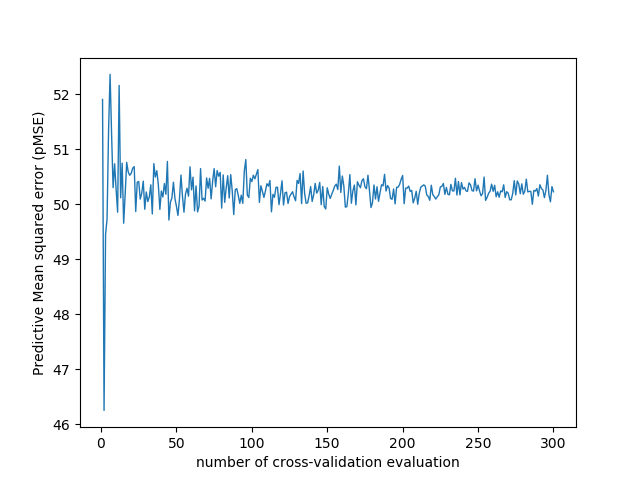

The file beside this chart, header and first rows:
number_of_cv_evaluation, MSE
1, 51.91
2, 46.25
3, 49.45
4, 49.74
5, 51.35
6, 52.37
7, 51.28
8, 50.31
9, 50.74
10, 50.27
11, 49.86
12, 52.16
13, 50.12
14, 50.75
15, 49.66
16, 50.18
17, 50.77
18, 50.59
19, 50.53
20, 50.56
21, 50.66
22, 50.69
23, 49.87
24, 50.4
25, 50.42
26, 50.1
27, 50.2
28, 50.42
29, 49.91
30, 50.23
31, 50.05
32, 50.14
33, 50.36
34, 49.83
35, 50.74
36, 50.5
37, 50.61
38, 50.36
39, 49.91
40, 50.24
41, 50.13
42, 50.38
43, 50.18
44, 50.78
45, 49.72
46, 50.04
47, 50.12
48, 50.4
49, 50.11
50, 49.97
51, 49.8
52, 50.1
53, 50.53
54, 50.15
55, 49.86
56, 50.19
57, 50.29
58, 50.15
59, 50.69
60, 50.26
... 240 more rows
